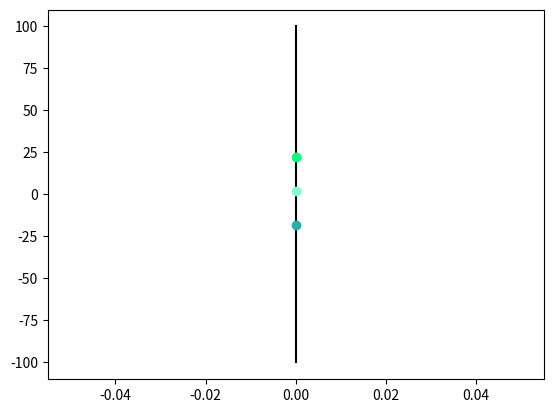

This chart was generated by the following Python code:
import numpy as np
import matplotlib.pyplot as plt
from numpy import linspace

# graphing for 2D complex infinite lines

x = np.linspace(-100j,100j)

def complex_coordinates_planar(function, graph_color = 'black', point_colors = ['lightseagreen','aquamarine', 'springgreen']):
    #these two loops just check if theres a color gradient for the line
    if isinstance(graph_color, list):
        for i in range(len(graph_color)):
            plt.plot(function.real[i], function.imag[i], color=graph_color[i])
    else:
        plt.plot(function.real, function.imag, color=graph_color)

    for i in range(len(point_colors)):
        plt.plot(function.real[20+i*5],function.imag[20+i*5], color=point_colors[i], marker = 'o')

    plt.show()


complex_coordinates_planar(x+0j)